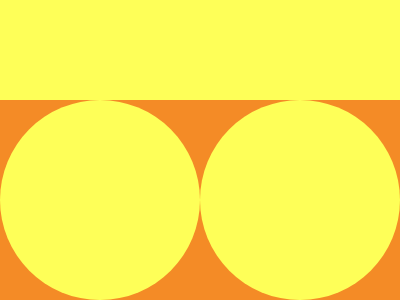

Reproduce this picture with HTML and CSS.

<style>
*{
  background:linear-gradient(#FEFF58 25%,#F48B26 0);
  +*{
    background:#FEFF58;
    margin:100 200 0 0;
    border-radius:50%;
    box-shadow:200px 0#FEFF58
  }
}
</style>
